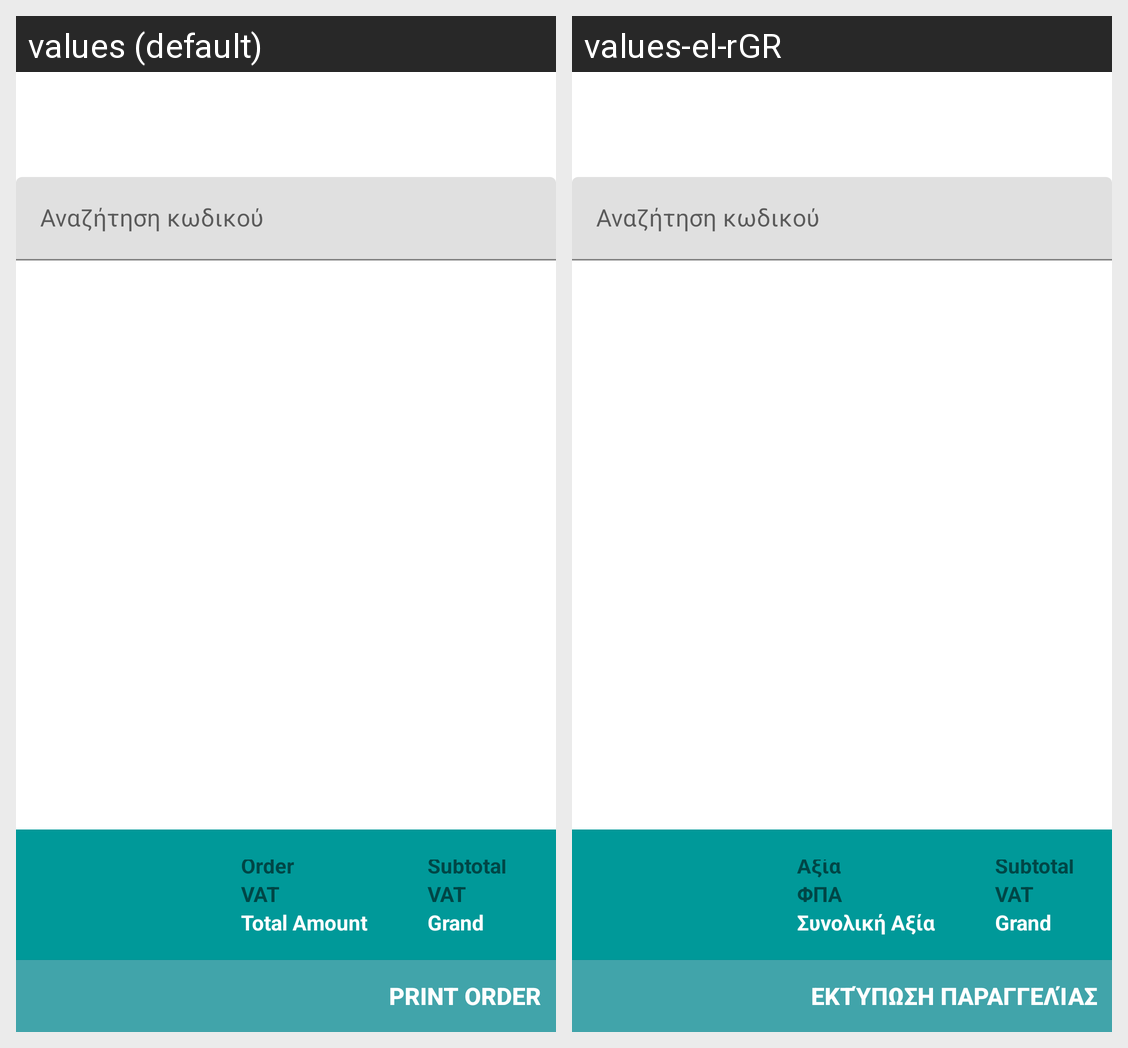

The Android screen above is rendered under two locales of the same app. Produce the string resources it draws, with the default and per-locale values.
Android screen res/layout/content_cart.xml rendered under 2 locales, left to right: values (default), values-el-rGR. Device: Nexus 5 (rendered at 1080×1920; each locale shown at half size, 540×960, under a caption strip naming it); theme AppTheme.
Strings drawn on this screen, with the default value and each locale's value (text and hints the layout hard-codes, and strings that could not be matched under every locale, appear in the picture but are not listed):

subtotal
  values: Order
  values-el-rGR: Αξία

fpa
  values: VAT
  values-el-rGR: ΦΠΑ

totalammount
  values: Total Amount
  values-el-rGR: Συνολική Αξία

printorder
  values: Print order
  values-el-rGR: Εκτύπωση Παραγγελίας
